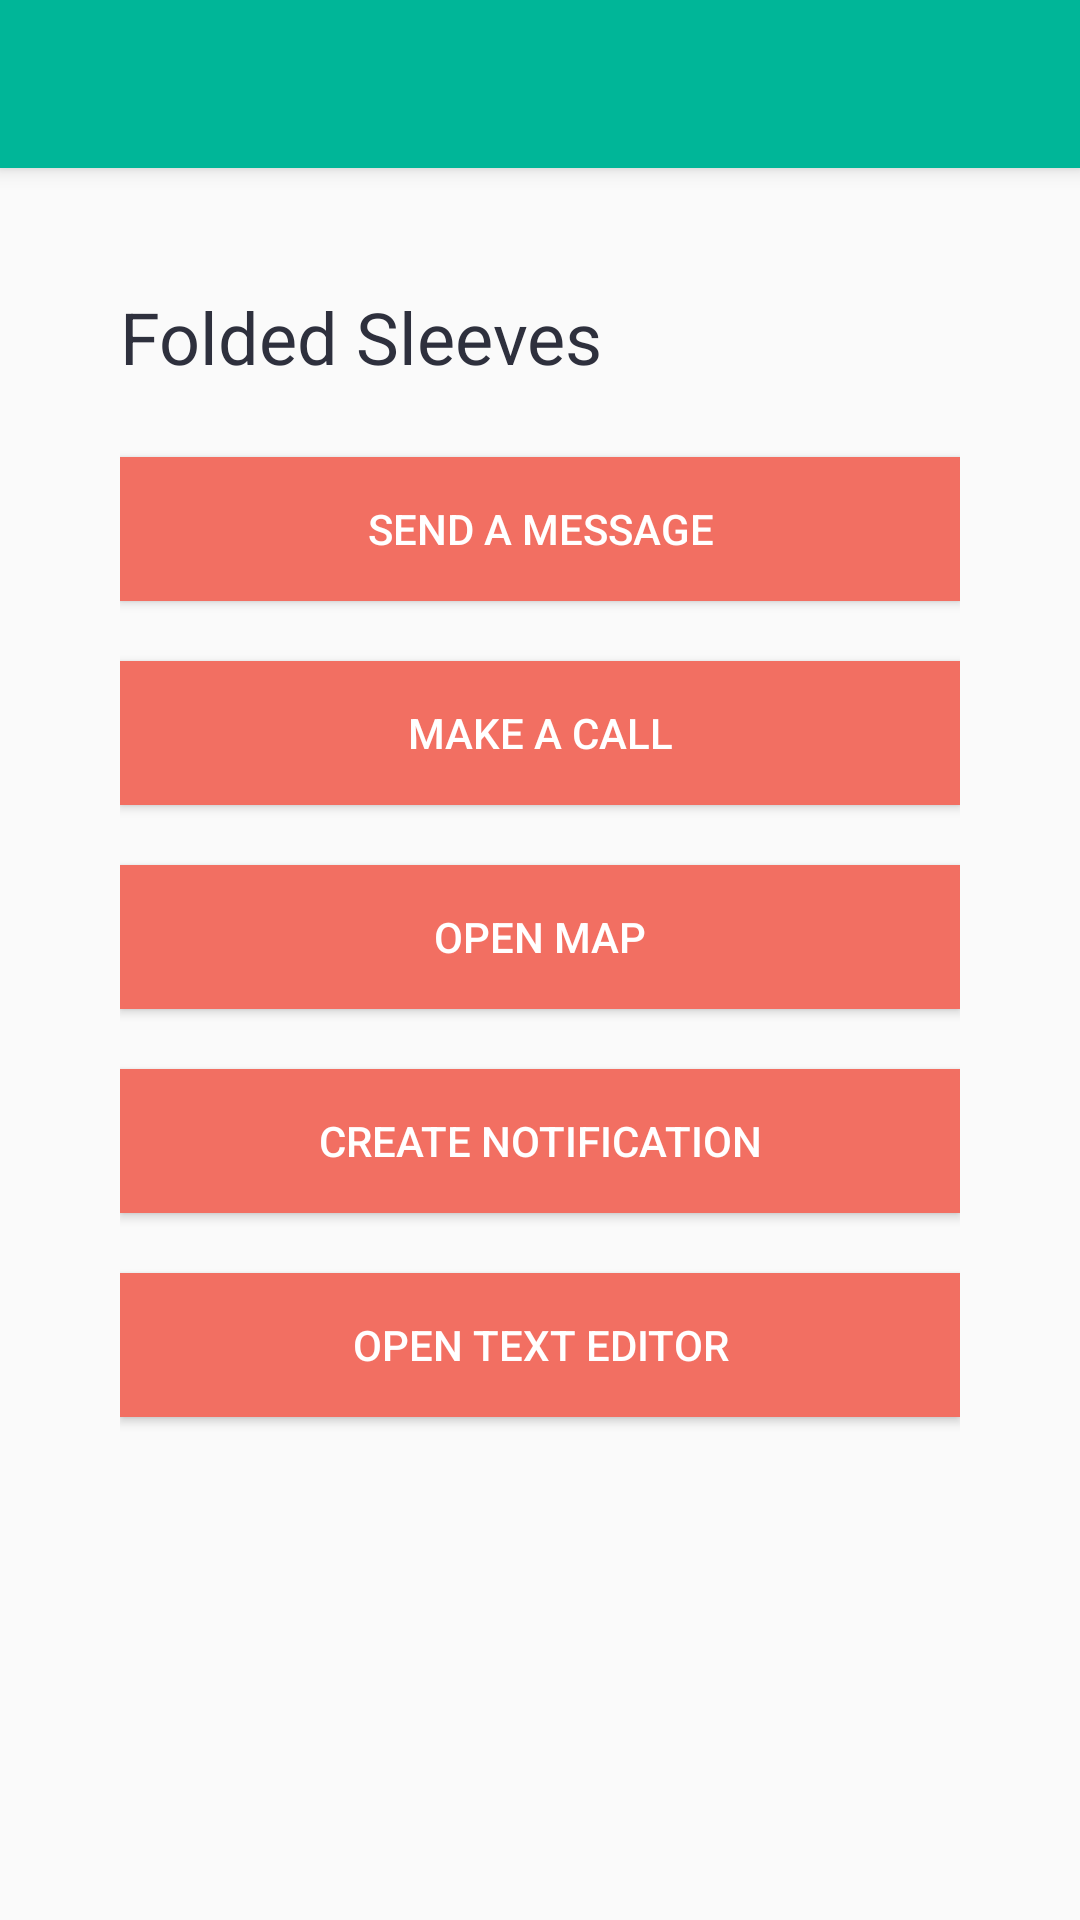

Reconstruct the res/layout file that produces this screen, plus the resources it refers to.
<!-- AndroidManifest.xml: application theme AppTheme -->
<!-- res/layout/app_bar_menu.xml -->
<?xml version="1.0" encoding="utf-8"?>
<android.support.design.widget.CoordinatorLayout xmlns:android="http://schemas.android.com/apk/res/android"
    xmlns:app="http://schemas.android.com/apk/res-auto"
    xmlns:tools="http://schemas.android.com/tools"
    android:layout_width="match_parent"
    android:layout_height="match_parent"
    android:fitsSystemWindows="true"
    tools:context="com.example.pallavirana.test.MenuActivity">

    <android.support.design.widget.AppBarLayout
        android:layout_width="match_parent"
        android:layout_height="wrap_content"
        android:theme="@style/AppTheme.AppBarOverlay"
        android:title="Home">

        <android.support.v7.widget.Toolbar

            android:id="@+id/toolbar"
            android:layout_width="match_parent"
            android:layout_height="?attr/actionBarSize"
            android:background="?attr/colorPrimary"
            app:popupTheme="@style/AppTheme.PopupOverlay" />

    </android.support.design.widget.AppBarLayout>

    <include layout="@layout/content_menu" />



</android.support.design.widget.CoordinatorLayout>
<!-- res/layout/content_menu.xml (included above) -->
<?xml version="1.0" encoding="utf-8"?>
<RelativeLayout xmlns:android="http://schemas.android.com/apk/res/android"
    xmlns:app="http://schemas.android.com/apk/res-auto"
    xmlns:tools="http://schemas.android.com/tools"
    android:id="@+id/content_menu"
    android:layout_width="match_parent"
    android:layout_height="match_parent"
    android:paddingBottom="@dimen/activity_vertical_margin"
    android:paddingLeft="@dimen/activity_horizontal_margin"
    android:paddingRight="@dimen/activity_horizontal_margin"
    android:paddingTop="@dimen/activity_vertical_margin"
    app:layout_behavior="@string/appbar_scrolling_view_behavior"
    tools:context="com.example.pallavirana.test.MenuActivity"
    tools:showIn="@layout/app_bar_menu">

    <ScrollView xmlns:android="http://schemas.android.com/apk/res/android"
        android:layout_width="match_parent" android:layout_height="match_parent">

    <LinearLayout
        android:orientation="vertical"
        android:layout_width="match_parent"
        android:layout_height="wrap_content"
        android:paddingLeft="24dp"
        android:paddingRight="24dp"
        android:layout_marginTop="24dp"
        android:weightSum="1">
        <TextView
            android:text="@string/app_name"
            android:textColor="@color/windowBackground"
            android:layout_width="wrap_content"
            android:layout_height="wrap_content"
            android:id="@+id/textView"
            android:textSize="24sp" />

        <android.support.v7.widget.AppCompatButton
            android:id="@+id/send_new"
            android:layout_width="fill_parent"
            android:layout_height="wrap_content"
            android:layout_marginTop="24dp"
            android:layout_marginBottom="10dp"
            android:padding="12dp"
            android:background="@color/lightPeach"
            android:text="@string/send_new"/>
        <android.support.v7.widget.AppCompatButton
            android:id="@+id/make_call"
            android:layout_width="fill_parent"
            android:layout_height="wrap_content"
            android:layout_marginTop="10dp"
            android:layout_marginBottom="10dp"
            android:padding="12dp"
            android:background="@color/lightPeach"
            android:text="@string/make_call"/>
        <android.support.v7.widget.AppCompatButton
            android:id="@+id/open_map"
            android:layout_width="fill_parent"
            android:layout_height="wrap_content"
            android:layout_marginTop="10dp"
            android:layout_marginBottom="10dp"
            android:padding="12dp"
            android:background="@color/lightPeach"
            android:text="@string/open_map"/>
        <android.support.v7.widget.AppCompatButton
            android:id="@+id/notify"
            android:layout_width="fill_parent"
            android:layout_height="wrap_content"
            android:layout_marginTop="10dp"
            android:layout_marginBottom="10dp"
            android:padding="12dp"
            android:background="@color/lightPeach"
            android:text="@string/notify"/>
        <android.support.v7.widget.AppCompatButton
            android:id="@+id/open_editor"
            android:layout_width="fill_parent"
            android:layout_height="wrap_content"
            android:layout_marginTop="10dp"
            android:layout_marginBottom="10dp"
            android:padding="12dp"
            android:background="@color/lightPeach"
            android:text="@string/open_editor"/>

    </LinearLayout>
    </ScrollView>

</RelativeLayout>
<!-- resources referenced by this layout -->
<resources>
  <color name="lightPeach">#f26f62</color>
  <color name="windowBackground">#2e303d</color>
  <dimen name="activity_horizontal_margin">16dp</dimen>
  <dimen name="activity_vertical_margin">16dp</dimen>
  <string name="app_name">Folded Sleeves
      </string>
  <string name="make_call">Make a call</string>
  <string name="notify">Create notification</string>
  <string name="open_editor">"Open text editor"</string>
  <string name="open_map">Open map</string>
  <string name="send_new">Send a message</string>
  <style name="AppTheme.AppBarOverlay" parent="ThemeOverlay.AppCompat.Dark.ActionBar" />
  <style name="AppTheme.PopupOverlay" parent="ThemeOverlay.AppCompat.Light" />
  <style name="AppTheme" parent="Theme.AppCompat.Light.DarkActionBar">
          
          <item name="colorPrimary">@color/colorPrimary</item>
          <item name="colorPrimaryDark">@color/colorPrimaryDark</item>
          <item name="colorAccent">@color/colorAccent</item>
          <item name="android:textColor">@color/text</item>
          <item name="android:textColorHint">@color/secondary_text</item>
  
  
      </style>
  <color name="colorPrimary">#00b698</color>
  <color name="colorPrimaryDark">#40434f</color>
  <color name="colorAccent">#f26f62</color>
  <color name="text">#ffffff</color>
  <color name="secondary_text">#ffffff</color>
</resources>
